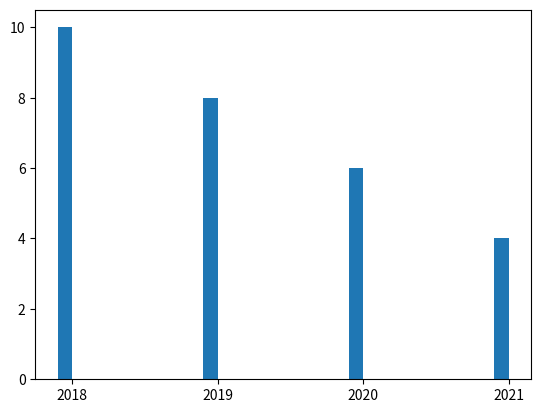

Python code for this plot:
from matplotlib import pyplot as plt

x = ["2018","2019","2020", "2021"]
y = [10,8,6,4]

# right edge pass a negative width
plt.bar(x, y, width=-0.1, align='edge')

# color of the bar
# plt.bar(x, y, width=0.5, align='center', color=['r', 'b'])

""" 
import matplotlib.pyplot as plt

def add_value_label(x_list, y_list):

    for i in range(1, len(x_list)+1):
        plt.text(i-0.18, y_list[i-1], y_list[i-1])

no_of_students = [10,24,45,30,23,56,67,34,45,50]
class_number = [1,2,3,4,5,6,7,8,9,10]

plt.bar(class_number,no_of_students)
add_value_label(class_number,no_of_students)
plt.title("No of Students in a class")
plt.xlabel("Class")
plt.ylabel("Number of Students")
"""
plt.show()